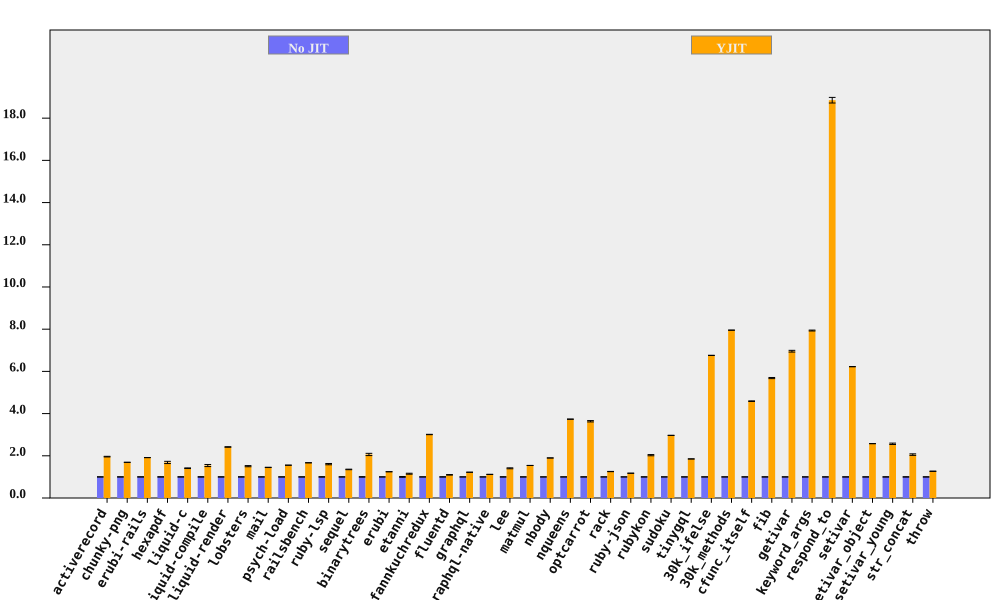

Values plotted in this chart, from the file beside it:
bench, No JIT (ms), No JIT RSD, YJIT (ms), YJIT RSD, YJIT spd, YJIT spd RSD, % in YJIT
activerecord, 82.81, 0.3855, 42.24, 0.6505, 1.961, 0.7562, 99.95
chunky-png, 1107, 0.1266, 654.6, 0.1651, 1.691, 0.208, 100
erubi-rails, 2669, 0.1039, 1394, 0.1427, 1.915, 0.1765, 99.93
hexapdf, 3482, 0.6808, 2066, 3.039, 1.685, 3.115, 93.44
liquid-c, 81.56, 0.6409, 57.79, 0.8391, 1.411, 1.056, 99.74
liquid-compile, 83.76, 0.8985, 54.43, 3.08, 1.539, 3.208, 99.95
liquid-render, 200.3, 0.1993, 82.82, 0.4714, 2.418, 0.5118, 99.92
lobsters, 1277, 0.7057, 846.5, 1.675, 1.508, 1.817, 99.55
mail, 176.5, 0.2908, 121.7, 0.3725, 1.45, 0.4725, 99.9
psych-load, 2811, 0.04522, 1808, 0.0436, 1.555, 0.06282, 100
railsbench, 2783, 0.09654, 1667, 0.166, 1.669, 0.192, 99.55
ruby-lsp, 81.28, 1.066, 50.63, 1.572, 1.605, 1.899, 95.15
sequel, 89.84, 0.6988, 66.37, 0.6208, 1.354, 0.9347, 99.9
binarytrees, 501.8, 1.113, 243.2, 2.307, 2.064, 2.561, 100
erubi, 320.6, 0.1246, 257.5, 0.1398, 1.245, 0.1873, 99.98
etanni, 445.1, 1.967, 386.7, 0.1272, 1.151, 1.971, 99.98
fannkuchredux, 2528, 0.05861, 840, 0.2734, 3.01, 0.2796, 90.75
fluentd, 2631, 0.8003, 2395, 0.7275, 1.098, 1.082, 99.99
graphql, 4320, 0.05396, 3538, 0.04063, 1.221, 0.06755, 99.75
graphql-native, 662.6, 0.06091, 591.8, 0.07869, 1.12, 0.09951, 99.97
lee, 1450, 0.9347, 1030, 1.281, 1.407, 1.586, 99.98
matmul, 1970, 0.08964, 1277, 0.08918, 1.543, 0.1264, 99.84
nbody, 144.8, 0.05999, 76.32, 0.01846, 1.898, 0.06277, 99.95
nqueens, 274, 0.1894, 73.33, 0.09296, 3.736, 0.2109, 98.33
optcarrot, 7502, 0.5553, 2063, 0.6724, 3.637, 0.872, 99.5
rack, 135.7, 0.3746, 108.2, 0.2986, 1.254, 0.4791, 99.71
ruby-json, 3963, 0.09057, 3375, 0.05471, 1.174, 0.1058, 99.99
rubykon, 13721, 0.5899, 6760, 1.273, 2.03, 1.403, 99.95
sudoku, 2268, 0.01622, 764.1, 0.06144, 2.968, 0.06354, 99.87
tinygql, 882.6, 0.06972, 476.7, 0.173, 1.851, 0.1865, 99.99
30k_ifelse, 2442, 0.0576, 361.3, 0.05064, 6.759, 0.0767, 99.99
30k_methods, 6685, 0.01912, 840.5, 0.03041, 7.954, 0.03592, 99.99
cfunc_itself, 121.7, 0.3037, 26.52, 0.04696, 4.589, 0.3073, 99.3
fib, 272.7, 0.4426, 47.98, 0.1749, 5.684, 0.4759, 100
getivar, 147.6, 0.0982, 21.21, 0.5836, 6.956, 0.5918, 97.86
keyword_args, 318.5, 0.07723, 40.14, 0.2582, 7.936, 0.2695, 99.55
respond_to, 310.9, 0.2592, 16.49, 0.6562, 18.85, 0.7055, 99.67
setivar, 74.62, 0.04187, 11.99, 0.05287, 6.224, 0.06744, 98.74
setivar_object, 109.1, 0.0923, 42.33, 0.03244, 2.576, 0.09783, 95.67
setivar_young, 109.2, 0.5551, 42.5, 1.144, 2.569, 1.272, 95.66
str_concat, 93.52, 0.6888, 45.47, 1.609, 2.057, 1.751, 99.97
throw, 30.84, 0.2515, 24.33, 0.3571, 1.267, 0.4368, 99.99
